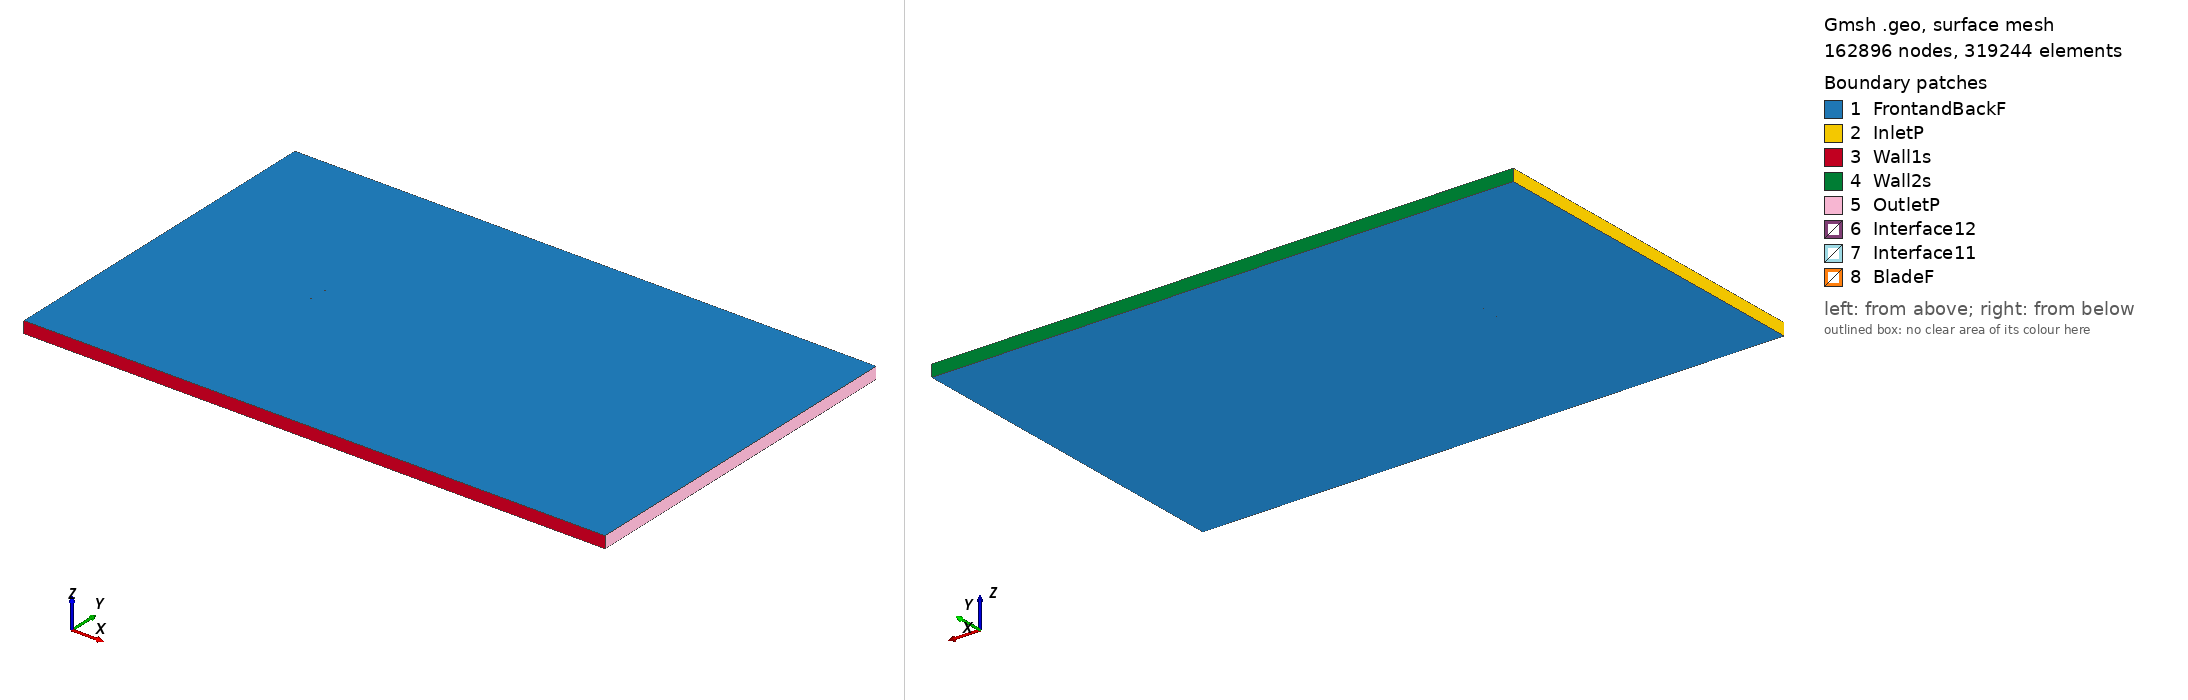

Gmsh geometry script, surface-meshed: 162896 nodes, 319244 surface elements. Boundary patches (legend numbers): 1 FrontandBackF, 2 InletP, 3 Wall1s, 4 Wall2s, 5 OutletP, 6 Interface12, 7 Interface11, 8 BladeF. Left view from above one corner, right view from below the opposite corner. Legend entries are the model's physical surfaces. The drawing asked Gmsh for element sizes between 1% and 20% of the model's largest extent; the script's own settings can give other sizes.

=== lg10sc_tsr_-0.54479_aoa_-2.5967.geo (drawn) ===
SetFactory("OpenCASCADE");

Point(1) = {0.074885, 0.745539, 0, 1.0};
Point(2) = {0.071187, 0.745905, 0, 1.0};
Point(3) = {0.067316, 0.746272, 0, 1.0};
Point(4) = {0.063445, 0.746626, 0, 1.0};
Point(5) = {0.059575, 0.746962, 0, 1.0};
Point(6) = {0.055706, 0.747284, 0, 1.0};
Point(7) = {0.051838, 0.747589, 0, 1.0};
Point(8) = {0.047970, 0.747877, 0, 1.0};
Point(9) = {0.044103, 0.748149, 0, 1.0};
Point(10) = {0.040237, 0.748404, 0, 1.0};
Point(11) = {0.036372, 0.748640, 0, 1.0};
Point(12) = {0.032508, 0.748860, 0, 1.0};
Point(13) = {0.028644, 0.749062, 0, 1.0};
Point(14) = {0.024781, 0.749245, 0, 1.0};
Point(15) = {0.020919, 0.749407, 0, 1.0};
Point(16) = {0.017058, 0.749553, 0, 1.0};
Point(17) = {0.013198, 0.749678, 0, 1.0};
Point(18) = {0.009338, 0.749784, 0, 1.0};
Point(19) = {0.005480, 0.749869, 0, 1.0};
Point(20) = {0.001623, 0.749933, 0, 1.0};
Point(21) = {-0.002234, 0.749976, 0, 1.0};
Point(22) = {-0.006089, 0.750000, 0, 1.0};
Point(23) = {-0.009944, 0.749999, 0, 1.0};
Point(24) = {-0.013798, 0.749979, 0, 1.0};
Point(25) = {-0.017650, 0.749935, 0, 1.0};
Point(26) = {-0.021502, 0.749868, 0, 1.0};
Point(27) = {-0.026122, 0.749759, 0, 1.0};
Point(28) = {-0.031925, 0.749570, 0, 1.0};
Point(29) = {-0.036669, 0.749361, 0, 1.0};
Point(30) = {-0.041392, 0.749097, 0, 1.0};
Point(31) = {-0.046093, 0.748762, 0, 1.0};
Point(32) = {-0.050769, 0.748319, 0, 1.0};
Point(33) = {-0.055413, 0.747715, 0, 1.0};
Point(34) = {-0.060022, 0.746869, 0, 1.0};
Point(35) = {-0.062310, 0.746319, 0, 1.0};
Point(36) = {-0.064837, 0.745570, 0, 1.0};
Point(37) = {-0.067203, 0.744686, 0, 1.0};
Point(38) = {-0.069259, 0.743714, 0, 1.0};
Point(39) = {-0.071010, 0.742677, 0, 1.0};
Point(40) = {-0.072437, 0.741650, 0, 1.0};
Point(41) = {-0.073548, 0.740636, 0, 1.0};
Point(42) = {-0.074335, 0.739661, 0, 1.0};
Point(43) = {-0.074797, 0.738737, 0, 1.0};
Point(44) = {-0.074923, 0.737916, 0, 1.0};
Point(45) = {-0.074731, 0.737291, 0, 1.0};
Point(46) = {-0.074206, 0.736824, 0, 1.0};
Point(47) = {-0.073358, 0.736443, 0, 1.0};
Point(48) = {-0.072185, 0.736086, 0, 1.0};
Point(49) = {-0.070696, 0.735756, 0, 1.0};
Point(50) = {-0.068885, 0.735456, 0, 1.0};
Point(51) = {-0.066773, 0.735186, 0, 1.0};
Point(52) = {-0.064355, 0.734944, 0, 1.0};
Point(53) = {-0.061785, 0.734743, 0, 1.0};
Point(54) = {-0.059466, 0.734600, 0, 1.0};
Point(55) = {-0.054809, 0.734386, 0, 1.0};
Point(56) = {-0.050131, 0.734250, 0, 1.0};
Point(57) = {-0.045431, 0.734178, 0, 1.0};
Point(58) = {-0.040714, 0.734156, 0, 1.0};
Point(59) = {-0.035980, 0.734179, 0, 1.0};
Point(60) = {-0.031230, 0.734243, 0, 1.0};
Point(61) = {-0.025424, 0.734374, 0, 1.0};
Point(62) = {-0.020805, 0.734516, 0, 1.0};
Point(63) = {-0.016957, 0.734659, 0, 1.0};
Point(64) = {-0.013110, 0.734825, 0, 1.0};
Point(65) = {-0.009264, 0.735015, 0, 1.0};
Point(66) = {-0.005419, 0.735223, 0, 1.0};
Point(67) = {-0.001575, 0.735456, 0, 1.0};
Point(68) = {0.002268, 0.735707, 0, 1.0};
Point(69) = {0.006110, 0.735982, 0, 1.0};
Point(70) = {0.009951, 0.736275, 0, 1.0};
Point(71) = {0.013791, 0.736589, 0, 1.0};
Point(72) = {0.017631, 0.736923, 0, 1.0};
Point(73) = {0.021469, 0.737276, 0, 1.0};
Point(74) = {0.025307, 0.737648, 0, 1.0};
Point(75) = {0.029144, 0.738039, 0, 1.0};
Point(76) = {0.032980, 0.738449, 0, 1.0};
Point(77) = {0.036815, 0.738876, 0, 1.0};
Point(78) = {0.040649, 0.739320, 0, 1.0};
Point(79) = {0.044483, 0.739782, 0, 1.0};
Point(80) = {0.048316, 0.740261, 0, 1.0};
Point(81) = {0.052148, 0.740757, 0, 1.0};
Point(82) = {0.055979, 0.741268, 0, 1.0};
Point(83) = {0.059810, 0.741797, 0, 1.0};
Point(84) = {0.063639, 0.742340, 0, 1.0};
Point(85) = {0.067469, 0.742898, 0, 1.0};
Point(86) = {0.071297, 0.743472, 0, 1.0};
Point(87) = {0.074954, 0.744032, 0, 1.0};
Point(88) = {-0.074885, -0.745539, 0, 1.0};
Point(89) = {-0.071187, -0.745905, 0, 1.0};
Point(90) = {-0.067316, -0.746272, 0, 1.0};
Point(91) = {-0.063445, -0.746626, 0, 1.0};
Point(92) = {-0.059575, -0.746962, 0, 1.0};
Point(93) = {-0.055706, -0.747284, 0, 1.0};
Point(94) = {-0.051838, -0.747589, 0, 1.0};
Point(95) = {-0.047970, -0.747877, 0, 1.0};
Point(96) = {-0.044103, -0.748149, 0, 1.0};
Point(97) = {-0.040237, -0.748404, 0, 1.0};
Point(98) = {-0.036372, -0.748640, 0, 1.0};
Point(99) = {-0.032508, -0.748860, 0, 1.0};
Point(100) = {-0.028644, -0.749062, 0, 1.0};
Point(101) = {-0.024781, -0.749245, 0, 1.0};
Point(102) = {-0.020919, -0.749407, 0, 1.0};
Point(103) = {-0.017058, -0.749553, 0, 1.0};
Point(104) = {-0.013198, -0.749678, 0, 1.0};
Point(105) = {-0.009338, -0.749784, 0, 1.0};
Point(106) = {-0.005480, -0.749869, 0, 1.0};
Point(107) = {-0.001623, -0.749933, 0, 1.0};
Point(108) = {0.002234, -0.749976, 0, 1.0};
Point(109) = {0.006089, -0.750000, 0, 1.0};
Point(110) = {0.009944, -0.749999, 0, 1.0};
Point(111) = {0.013798, -0.749979, 0, 1.0};
Point(112) = {0.017650, -0.749935, 0, 1.0};
Point(113) = {0.021502, -0.749868, 0, 1.0};
Point(114) = {0.026122, -0.749759, 0, 1.0};
Point(115) = {0.031925, -0.749570, 0, 1.0};
Point(116) = {0.036669, -0.749361, 0, 1.0};
Point(117) = {0.041392, -0.749097, 0, 1.0};
Point(118) = {0.046093, -0.748762, 0, 1.0};
Point(119) = {0.050769, -0.748319, 0, 1.0};
Point(120) = {0.055413, -0.747715, 0, 1.0};
Point(121) = {0.060022, -0.746869, 0, 1.0};
Point(122) = {0.062310, -0.746319, 0, 1.0};
Point(123) = {0.064837, -0.745570, 0, 1.0};
Point(124) = {0.067203, -0.744686, 0, 1.0};
Point(125) = {0.069259, -0.743714, 0, 1.0};
Point(126) = {0.071010, -0.742677, 0, 1.0};
Point(127) = {0.072437, -0.741650, 0, 1.0};
Point(128) = {0.073548, -0.740636, 0, 1.0};
Point(129) = {0.074335, -0.739661, 0, 1.0};
Point(130) = {0.074797, -0.738737, 0, 1.0};
Point(131) = {0.074923, -0.737916, 0, 1.0};
Point(132) = {0.074731, -0.737291, 0, 1.0};
Point(133) = {0.074206, -0.736824, 0, 1.0};
Point(134) = {0.073358, -0.736443, 0, 1.0};
Point(135) = {0.072185, -0.736086, 0, 1.0};
Point(136) = {0.070696, -0.735756, 0, 1.0};
Point(137) = {0.068885, -0.735456, 0, 1.0};
Point(138) = {0.066773, -0.735186, 0, 1.0};
Point(139) = {0.064355, -0.734944, 0, 1.0};
Point(140) = {0.061785, -0.734743, 0, 1.0};
Point(141) = {0.059466, -0.734600, 0, 1.0};
Point(142) = {0.054809, -0.734386, 0, 1.0};
Point(143) = {0.050131, -0.734250, 0, 1.0};
Point(144) = {0.045431, -0.734178, 0, 1.0};
Point(145) = {0.040714, -0.734156, 0, 1.0};
Point(146) = {0.035980, -0.734179, 0, 1.0};
Point(147) = {0.031230, -0.734243, 0, 1.0};
Point(148) = {0.025424, -0.734374, 0, 1.0};
Point(149) = {0.020805, -0.734516, 0, 1.0};
Point(150) = {0.016957, -0.734659, 0, 1.0};
Point(151) = {0.013110, -0.734825, 0, 1.0};
Point(152) = {0.009264, -0.735015, 0, 1.0};
Point(153) = {0.005419, -0.735223, 0, 1.0};
Point(154) = {0.001575, -0.735456, 0, 1.0};
Point(155) = {-0.002268, -0.735707, 0, 1.0};
Point(156) = {-0.006110, -0.735982, 0, 1.0};
Point(157) = {-0.009951, -0.736275, 0, 1.0};
Point(158) = {-0.013791, -0.736589, 0, 1.0};
Point(159) = {-0.017631, -0.736923, 0, 1.0};
Point(160) = {-0.021469, -0.737276, 0, 1.0};
Point(161) = {-0.025307, -0.737648, 0, 1.0};
Point(162) = {-0.029144, -0.738039, 0, 1.0};
Point(163) = {-0.032980, -0.738449, 0, 1.0};
Point(164) = {-0.036815, -0.738876, 0, 1.0};
Point(165) = {-0.040649, -0.739320, 0, 1.0};
Point(166) = {-0.044483, -0.739782, 0, 1.0};
Point(167) = {-0.048316, -0.740261, 0, 1.0};
Point(168) = {-0.052148, -0.740757, 0, 1.0};
Point(169) = {-0.055979, -0.741268, 0, 1.0};
Point(170) = {-0.059810, -0.741797, 0, 1.0};
Point(171) = {-0.063639, -0.742340, 0, 1.0};
Point(172) = {-0.067469, -0.742898, 0, 1.0};
Point(173) = {-0.071297, -0.743472, 0, 1.0};
Point(174) = {-0.074954, -0.744032, 0, 1.0};

// Lines: first blade (splines 1-4)
Spline(1) = {1:28};
Spline(2) = {28:59};
Spline(3) = {59:87};
Spline(4) = {87,1};

// Lines: second blade (splines 5-8)
Spline(5) = {88:115};
Spline(6) = {115:146};
Spline(7) = {146:174};
Spline(8) = {174,88};

// Outer domain (points 20001-4 and lines)
Point(175) = {-13.50000000, -15.00000000, 0, 1.0};
Point(176) = {-13.50000000, 15.00000000, 0, 1.0};
Point(177) = {36.00000000, 15.00000000, 0, 1.0};
Point(178) = {36.00000000, -15.00000000, 0, 1.0};
Line(11) = {175, 176};
Line(12) = {176, 177};
Line(13) = {177, 178};
Line(14) = {175, 178};

// Interface (between moving and stationary domain) (circles)
Circle(9) = {0, 0, 0, 0.80000000, 0, 2*Pi};
Circle(10) = {0, 0, 0, 0.80000000, 0, 2*Pi};

// Loops collect Lines/Splines/etc (blade1, blade2, domain, first circle)
Line Loop(1) = {1:4};
Line Loop(2) = {5:8};
Line Loop(3) = {11,12,13,-14};
Line Loop(4) = {9};

// BooleanDifference cuts out the circle/interface from the domain
Plane Surface(1) = {3};
Plane Surface(2) = {4};
BooleanDifference{ Surface{1}; Delete;}{ Surface{2}; Delete;}

// This one cuts out the blades from the inner circle/interface
Line Loop(6) = {10};
Plane Surface(5) = {6};
Plane Surface(6) = {1};
Plane Surface(7) = {2};
BooleanDifference{ Surface{5}; Delete;}{ Surface{6,7}; Delete;}

// extrude to 3rd dimension
Extrude {0, 0, 1} {Surface{1}; Surface{5}; Layers{1}; Recombine;}

// Physical Surfaces are the named boundaries (patches)
Physical Surface("Interface11") = {12};
Physical Surface("Interface12") = {10};

// sides of domain
Physical Surface("InletP") = {6};
Physical Surface("OutletP") = {9};

// top and bottom of domain
Physical Surface("Wall1s") = {7};
Physical Surface("Wall2s") = {8};

// Check FrontandBackF by ensuring there is nothing in the 3rd dimension
Physical Surface("FrontandBackF") = {1,11,5,21};
Physical Surface("BladeF") = {13:20};
Physical Volume("Turbine") = {2};
Physical Volume("Farfield") = {1};

// settings for airfoil boundary layer
Field[1] = BoundaryLayer;
Field[1].EdgesList = {1:8};
Field[1].hwall_n = 1e-3;
Field[1].thickness = 1.5e-2;
Field[1].ratio = 1.05;
Field[1].Quads = 1;
BoundaryLayer Field = 1;

// control points for mesh (blade and interface)
// floor((arc length / 1.5mm)/ 6) -> Transfinite Line
Transfinite Line {1,2,3,5,6,7} = 33 Using Progression 1;
Transfinite Line {4,8} = 2 Using Progression 1;
Transfinite Line {9, 15} = 800 Using Progression 1;

// For more information on gmsh syntax, visit http://gmsh.info/doc/texinfo/gmsh.html
